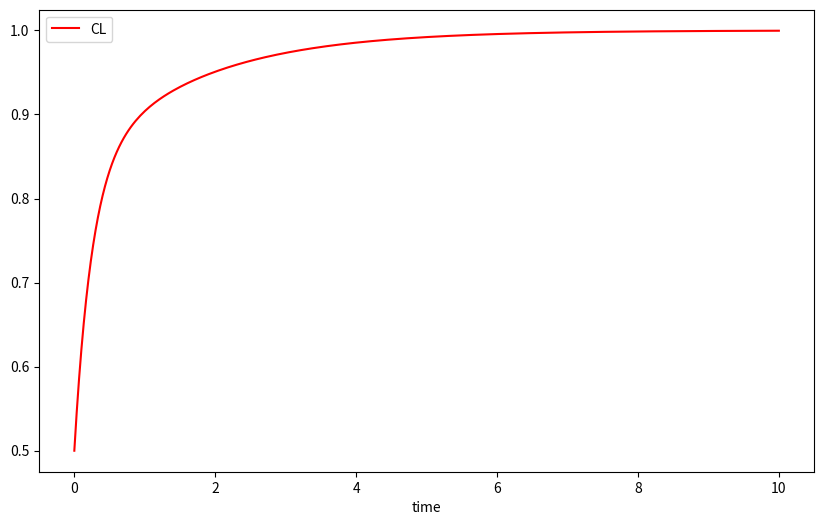

Python code for this plot:
'''
@author: salvatore maraniello
@date: 23 May 2017
@brief: Analytical solutions for 2D aerofoil based on thin plates theory

References:
[1] Simpson, R.J.S., Palacios, R. & Murua, J., 2013. Induced-Drag 
	Calculations in the Unsteady Vortex Lattice Method. AIAA Journal, 51(7), 
	pp.1775–1779.
[2] Gulcat, U., 2009. Propulsive Force of a Flexible Flapping Thin Airfoil. 
	Journal of Aircraft, 46(2), pp.465–473.
'''

import numpy as np
import scipy.special as scsp

# imaginary variable
j=1.0j


def theo_fun(k):
	'''Returns Theodorsen function at a reduced frequency k'''

	H1=scsp.hankel2(1,k)
	H0=scsp.hankel2(0,k)

	C=H1/(H1+j*H0)
	
	return C


def qs_derivs(x_ea_perc,x_fh_perc):
	'''
	Provides quasi-steady aerodynamic lift and moment coefficients derivatives
	Ref. Palacios and Cesnik, Chap 3.

	x_ea_perc: position of axis of rotation in percentage of chord (measured 
	from LE)
	x_fc_perc: position of flap axis of rotation in percentage of chord 
	(measured from LE)
	'''

	# parameters
	nu_ea=2.0*x_ea_perc-1.0
	nu_fh=2.0*x_fh_perc-1.0
	th=np.arccos(-nu_fh)

	# pitch/pitch rate related quantities
	CLa=2.*np.pi 				# ok
	CLda=np.pi*(1.-2.*nu_ea)	
	CMda=-0.25*np.pi

	# flap related quantities
	CLb=2.*(np.pi-th+np.sin(th))
	CLdb=(0.5-nu_fh)*2.*(np.pi-th)+(2.-nu_fh)*np.sin(th)
	CMb=-0.5*(1+nu_fh)*np.sin(th)
	CMdb=-.25*(np.pi-th+2./3.*np.sin(th)*(0.5-nu_fh)*(2.+nu_fh))

	return CLa,CLda,CLb,CLdb,CMda,CMb,CMdb



def nc_derivs(x_ea_perc,x_fh_perc):
	'''
	Provides non-circulatory aerodynamic lift and moment coefficients derivatives
	Ref. Palacios and Cesnik, Chap 3.

	x_ea_perc: position of axis of rotation in percentage of chord (measured 
	from LE)
	x_fc_perc: position of flap axis of rotation in percentage of chord 
	(measured from LE)
	'''

	# parameters
	nu_ea=2.0*x_ea_perc-1.0
	nu_fh=2.0*x_fh_perc-1.0
	th=np.arccos(-nu_fh)

	# pitch/pitch rate related quantities
	CLda=np.pi 					# ok
	CLdda=-np.pi*nu_ea
	CMda=-.25*np.pi
	CMdda=-0.25*np.pi*(0.25-nu_ea)

	# flap related quantities
	CLdb=np.pi-th-nu_fh*np.sin(th)
	CLddb=-nu_fh*(np.pi-th)+1./3.*(2.+nu_fh**2)*np.sin(th)
	CMdb=-0.25*( np.pi-th+(2./3.-nu_fh-2./3.*nu_fh**2)*np.sin(th) )
	CMddb=-0.25*( (0.25-nu_fh)*(np.pi-th) + \
		             (2./3.-5./12.*nu_fh+nu_fh**2/3. + nu_fh**3/6.)*np.sin(th) )

	return CLda,CLdda,CLdb,CLddb,CMda,CMdda,CMdb,CMddb



def theo_CL_freq_resp(k,x_ea_perc,x_fh_perc):
	'''
	Frequency response of lift coefficient according Theodorsen's theory.

	The output is a 3 elements array containing the CL frequency response w.r.t.
	to pitch, plunge and flap motion, respectively. Sign conventions are as
	follows:
	plunge: positive when moving upward

	x_ea_perc: position of axis of rotation in percentage of chord (measured 
	from LE)
	x_fc_perc: position of flap axis of rotation in percentage of chord 
	(measured from LE)

	@warning: this function uses different input/output w.r.t. theo_lift
	'''

	df,ddf=j*k,-k**2

	# get quasi-steady derivatives
	CLa_qs,CLda_qs,CLb_qs,CLdb_qs,void,void,void=qs_derivs(x_ea_perc,x_fh_perc)

	# quasi-steady lift
	CLqs=np.array([
		CLa_qs + CLda_qs*df,
		CLa_qs*df,
		CLb_qs + CLdb_qs*df,
		])

	# get non-circulatory derivatives
	CLda_nc,CLdda_nc,CLdb_nc,CLddb_nc,void,void,void,void\
                                                 =nc_derivs(x_ea_perc,x_fh_perc)

	# unsteady lift
	df,ddf=j*k,-k**2
	CLun=np.array([
		CLda_nc*df+CLdda_nc*ddf,
		CLda_nc*ddf,
		CLdb_nc*df+CLddb_nc*ddf
		])

	### Total response
	Y=theo_fun(k)*CLqs+CLun

	# sign convention update
	Y[1]=-Y[1] # plunge dof positive upward

	return Y



def theo_CM_freq_resp(k,x_ea_perc,x_fh_perc):
	'''
	Frequency response of moment coefficient according Theodorsen's theory.

	The output is a 3 elements array containing the CL frequency response w.r.t.
	to pitch, plunge and flap motion, respectively.
	'''

	df,ddf=j*k,-k**2

	# get quasi-steady derivatives
	void,void,void,void,CMda_qs,CMb_qs,CMdb_qs=qs_derivs(x_ea_perc,x_fh_perc)

	# quasi-steady lift
	CMqs=np.array([
		CMda_qs*df,
		0.0*k,
		CMb_qs+CMdb_qs*df,
		])

	# get non-circulatory coefficients
	void,void,void,void,CMda_nc,CMdda_nc,CMdb_nc,CMddb_nc=\
												  nc_derivs(x_ea_perc,x_fh_perc)

	# unsteady lift
	CMun=np.array([
		CMda_nc*df+CMdda_nc*ddf,
		CMda_nc*ddf,
		CMdb_nc*df+CMddb_nc*ddf
		])

	### Total response
	Y=CMqs+CMun

	# sign convention update
	Y[1]=-Y[1]

	return Y


def theo_lift(w,A,H,c,rhoinf,uinf,x12):
	'''
	Theodorsen's solution for lift of aerofoil undergoing sinusoidal motion:
		w: frequency (rad/sec) of oscillation
		A: amplitude of angle of attack change
		H: amplitude of plunge motion
		c: aerofoil chord
		rhoinf: flow density
		uinf: flow speed
		x12: distance of elastic axis from mid-point of aerofoil (positive if 
		    the elastic axis is ahead)

	Time histories are built assuming 
		a(t)=+/- A cos(w t) ??? not verified
		h(t)=-H cos(w t)
	'''

	# reduced frequency
	k=0.5*w*c/uinf

	# compute theodorsen's function
	Ctheo=theo_fun(k)

	# Lift: circulatory
	Lcirc=np.pi*rhoinf*uinf*c*Ctheo*( (uinf+w*j*(0.25*c+x12))*A +w*H*j)
	Lmass=0.25*np.pi*rhoinf*c**2*( (j*w*uinf-x12*w**2)*A -H*w**2 )
	Ltot=Lcirc+Lmass

	return Ltot, Lcirc, Lmass


def garrick_drag_plunge(w,H,c,rhoinf,uinf,time):
	'''
	Returns Garrick solution for drag coefficient at a specific time.
	Ref.[1], eq.(8) (see also eq.(1) and (2)) or Ref[2], eq.(2)
	The aerofoil vertical motion is assumed to be:
		h(t)=-H*cos(wt)
	The Cd is such that:
		Cd>0: drag
		Cd<0: suction
	'''

	b=0.5*c
	k=b*w/uinf
	Hast=H/b
	s=uinf*time/b

	# compute theodorsen's function
	Ctheo=theo_fun(k)

	Cd=-2.*np.pi*k**2 *Hast**2 *(
	                          Ctheo.imag*np.cos(k*s)+Ctheo.real*np.sin(k*s) )**2

	return Cd


def garrick_drag_pitch(w,A,c,rhoinf,uinf,x12,time):
	'''
	Returns Garrick solution for drag coefficient at a specific time.
	Ref.[1], eq.(9), (10) and (11)
	The aerofoil pitching motion is assumed to be:
		a(t)=A*sin(wt)=A*sin(ks)
	The Cd is such that:
		Cd>0: drag
		Cd<0: suction
	'''

	x12=x12/c
	b=0.5*c
	k=b*w/uinf
	s=uinf*time/b

	# compute theodorsen's function
	Ctheo=theo_fun(k)
	F,G=Ctheo.real,Ctheo.imag
	sks,cks=np.sin(k*s),np.cos(k*s)

	# angle of attack
	a=A*sks

	# lift term
	Cl=np.pi*A* ( k*cks 
		        + x12*k**2*sks 
		        + 2.*F*( sks+(0.5-x12)*k*cks ) 
		        + 2.*G*( cks-(0.5-x12)*k*sks ) )

	# suction force
	Y1=2.*(F-k*G*(0.5-x12))
	Y2=2.*(G-k*F*(0.5-x12))-k
	Cs=0.5*np.pi*A**2 * (Y1*sks+Y2*cks)**2

	Cd=a*Cl-Cs

	return Cd


def sears_fun(kg):
	'''
	Produces Sears function
	'''

	S12= 2./np.pi/kg/(scsp.hankel1(0,kg)+1.j*scsp.hankel1(1,kg))
	S=np.exp(-1.j*kg)*S12.conj()

	return S


def sears_lift_sin_gust(w0,L,Uinf,chord,tv):
	'''
	Returns the lift coefficient for a sinusoidal gust (see set_gust.sin) as
	the imaginary part of the CL complex function defined below. The input gust
	must be the imaginary part of
		wgust = w0*np.exp(1.0j*C*(Ux*S.time[tt] - xcoord) )
	with:
		C=2.*np.pi/L
	and xcoord=0 at the aerofoil half-chord.
	'''

	# reduced frequency
	kg=np.pi*chord/L
	# Theo's funciton
	Ctheo=theo_fun(kg)
	# Sear's function
	J0,J1=scsp.j0(kg),scsp.j1(kg)
	S= (J0-1.0j*J1)*Ctheo + 1.0j*J1

	phase=np.angle(S)
	CL=2.*np.pi*w0/Uinf * np.abs(S) * np.sin(2.*np.pi*Uinf/L*tv + phase)

	return CL


def sears_CL_freq_resp(k):
	'''
	Frequency response of lift coefficient according Sear's solution.
	Ref. Palacios and Cesnik, Chap.3
	'''

	# hanckel functions
	H1=scsp.hankel1(1,k)
	H0=scsp.hankel1(0,k)

	# Sear's function
	S12star=2./( np.pi*k*(H0+1.j*H1) )
	S0=np.exp(-1.0j*k)*S12star.conj(S12star)
	
	# CL frequency response
	CL=2.*np.pi*S0

	return CL



def wagner_imp_start(aeff,Uinf,chord,tv):
	'''
	Lift coefficient resulting from impulsive start solution. 
	'''

	sv=2.0*Uinf/chord*tv
	fiv=1.0-0.165*np.exp(-0.0455*sv)-0.335*np.exp(-0.3*sv)
	CLv=2.*np.pi*aeff*fiv

	return CLv


def flat_plate_analytical(kv,x_ea_perc,x_fh_perc,input_seq,output_seq,
		                                     output_scal=None,plunge_deriv=True):
	'''
	Computes the analytical frequency response of a plat plate for the input
	output sequences in input_seq and output_seq over the frequency points kv, 
	if available.
	The outpur complex values array Yan has shape (Nout,Nin,Nk); if an analytical
	solution is not available, the response is assumed to be zero. 
	If plunge_deriv is True, the plunge response is expressed in terms of first
	derivative dh.
	'''


	Nout=len(output_seq)
	Nin=len(input_seq)
	Nk=len(kv)
	Yfreq_an=np.zeros((Nout,Nin,Nk),dtype=np.complex)

	# Get Theodorsen solutions
	CLtheo=theo_CL_freq_resp(kv,x_ea_perc,x_fh_perc)
	CMtheo=theo_CM_freq_resp(kv,x_ea_perc,x_fh_perc)

	# scaling
	if output_scal is None: output_scal=np.ones((Nout,))

	for oo in range(Nout):
		for ii in range(Nin):

			### Sears
			if input_seq[ii]=='gust_sears':
				# Fx,Mz null
				if output_seq[oo]=='Fy':
					Yfreq_an[oo,ii,:]=sears_CL_freq_resp(kv)

			### Theodorsen
			if input_seq[ii]=='pitch':
				if output_seq[oo]=='Fy':
					Yfreq_an[oo,ii,:]=CLtheo[0]
				if output_seq[oo]=='Mz':
					Yfreq_an[oo,ii,:]=CMtheo[0]

			if input_seq[ii]=='plunge':
				Fact=1.0
				if plunge_deriv: Fact=-1.j/kv
				if output_seq[oo]=='Fy':
					Yfreq_an[oo,ii,:]=Fact*CLtheo[1]
				if output_seq[oo]=='Mz':
					Yfreq_an[oo,ii,:]=Fact*CMtheo[1]	

		# scale output
		Yfreq_an[oo,:,:]=Yfreq_an[oo,:,:]/output_scal[oo]

	return Yfreq_an




if __name__=='__main__':
	

	import matplotlib.pyplot as plt
	kv=np.linspace(0.001,50,1001)

	### test Sear's function
	sv=sears_fun(kv)
	plt.plot(kv,sv.real,'-')
	plt.plot(kv,sv.imag,'--')
	plt.show()

	CL=theo_CL_freq_resp(kv,0.25,0.8)

	kv=np.linspace(0.001,2.0,101)
	# data for dimensional analysis
	b=1.3
	U=15.0
	H=0.3
	A=5.0*np.pi/180.
	rho=1.225
	tref=b/U

	### plunge frequency response
	Ltheo=-theo_lift(kv/tref,0,H,2.*b,rho,U,0.0)[0]
	Fref=b*rho*U**2
	CLfreq=Ltheo/Fref/(H/b)

	Yfreq=theo_CL_freq_resp(kv,x_ea_perc=1.0,x_fh_perc=0.9)
	CLfreq02=Yfreq[1]
	Er=np.max(np.abs(CLfreq-CLfreq02))
	print('Max error for CL plunge freq response: %.2e' %Er)
	
	# moments
	Yfreq=theo_CM_freq_resp(kv,x_ea_perc=1.0,x_fh_perc=0.9)
	CMfreq=Yfreq[1] # plunge motion
	CMfreq_vel=1.j/kv*CMfreq
	CMmag_vel,CMph_vel=np.abs(CMfreq_vel),np.angle(CMfreq_vel,deg=True)

	fig=plt.figure('Momentum coefficient frequency response')
	ax=fig.add_subplot(121)	
	ax.plot(kv,CMmag_vel,'k',label='magnitude')
	ax.legend()
	ax=fig.add_subplot(122)
	ax.plot(kv,CMph_vel,'r',label='phase')
	ax.legend()
	plt.show()

	### pitching frequency response
	Yfreq=theo_CL_freq_resp(kv,x_ea_perc=.5,x_fh_perc=0.9)
	CLfreq02=Yfreq[0]

	### geometry
	c=3.#m
	b=0.5*c

	### motion
	ktarget=1.
	H=0.02*b #m Ref.[1]
	A=1.*np.pi/180.#rad - Ref.[1]
	x12=-0.5*c
	f0=5.#Hz
	w0=2.*np.pi*f0 #rad/s

	uinf=b*w0/ktarget
	rhoinf=1.225 #kg/m3
	qinf=0.5*c*rhoinf*uinf**2
	#C=theo_fun(k=ktarget)
	#L=theo_lift(w0,A,H,c,rhoinf,uinf,x12)


	##### Plunge Induced drag
	Ncicles=5
	tv=np.linspace(0.,2.*np.pi*Ncicles/w0,200*Ncicles+1)
	Cdv=garrick_drag_plunge(w0,H,c,rhoinf,uinf,tv)
	hv=-H*np.cos(w0*tv)
	dhv=w0*H*np.sin(w0*tv)
	aeffv=np.arctan(-dhv/uinf)
	# fig = plt.figure('Induced drag - plunge motion',(10,6))
	# ax=fig.add_subplot(111)
	# ax.plot(tv,hv/c,'r',label=r'h/c')
	# ax.plot(tv,Cdv,'k',label=r'Induced Drag')
	# ax.legend()
	# plt.show()
	fig = plt.figure('Plunge motion - Phase vs kinematics',(10,6))
	ax=fig.add_subplot(111)
	#ax.plot(aeffv,hv/c,'r',label=r'h/c')
	ax.plot(180./np.pi*aeffv,Cdv,'k',label=r'Induced Drag')
	ax.set_xlabel('deg')
	ax.legend()
	plt.close()


	##### Pitching Induced drag
	Ncicles=5
	tv=np.linspace(0.,2.*np.pi*Ncicles/w0,200*Ncicles+1)
	Cdv=garrick_drag_pitch(w0,A,c,rhoinf,uinf,x12,tv)
	aeffv=A*np.sin(w0*tv)
	fig = plt.figure('Pitch motion - Phase vs kinematics',(10,6))
	ax=fig.add_subplot(111)
	#ax.plot(aeffv,hv/c,'r',label=r'h/c')
	ax.plot(180./np.pi*aeffv,Cdv,'k',label=r'Induced Drag')
	ax.set_xlabel('deg')
	ax.legend()



	##### Sear's solution test
	L=.5*c
	w0=0.3
	uinf=6.0

	# gust profile at LE
	tv=np.linspace(0.,2.,300)
	C=2.*np.pi/L
	wgustLE = w0*np.sin( C*uinf*tv )
	CLv = sears_lift_sin_gust(w0,L,uinf,c,tv)

	fig = plt.figure('Gust response',(10,6))
	ax=fig.add_subplot(111)
	ax.plot(tv,wgustLE,'k',label=r'vertical gust velocity at LE [m/s]')
	ax.plot(tv,CLv,'r',label=r'CL')
	ax.set_xlabel('time')
	ax.legend()
	#plt.show()
	plt.close('all')


	##### Wagner impulsive start
	uinf=20.0
	chord=3.0
	aeff=2.0*np.pi/180.
	tv=np.linspace(0.,10.,300)

	CLv=wagner_imp_start(aeff,uinf,chord,tv)
	CLv_inf=wagner_imp_start(aeff,uinf,chord,1e3*tv[-1])

	fig = plt.figure('Impulsive start',(10,6))
	ax=fig.add_subplot(111)
	ax.plot(tv,CLv/CLv_inf,'r',label=r'CL')
	ax.set_xlabel('time')
	ax.legend()
	plt.show()










